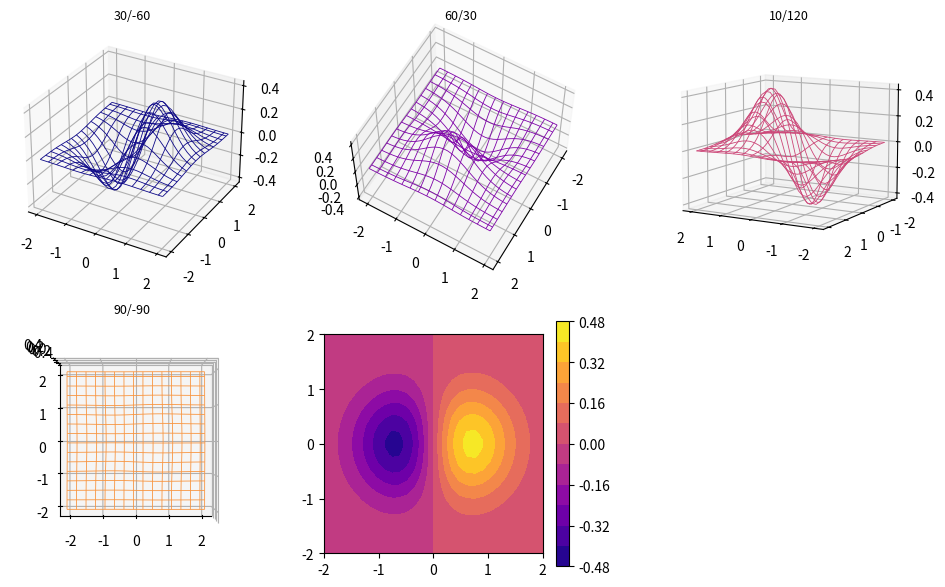

This chart was generated by the following Python code:
# The same function as wireframe from four viewpoints and a filled contour in the last panel, sharing a colormap.
import numpy as np
import matplotlib.pyplot as plt

x = np.linspace(-2, 2, 30)
X, Y = np.meshgrid(x, x)
Z = X * np.exp(-X ** 2 - Y ** 2)
fig = plt.figure(figsize=(12, 7))
for k, (elev, azim) in enumerate([(30, -60), (60, 30), (10, 120), (90, -90)]):
    ax = fig.add_subplot(2, 3, k + 1, projection="3d")
    ax.plot_wireframe(X, Y, Z, rstride=2, cstride=2, color=plt.cm.plasma(k / 4), lw=0.6)
    ax.view_init(elev, azim)
    ax.set_title(f"{elev}/{azim}", fontsize=9)
ax5 = fig.add_subplot(2, 3, 5)
cf = ax5.contourf(X, Y, Z, levels=10, cmap="plasma")
ax5.set_aspect("equal")
fig.colorbar(cf, ax=ax5)
print([round(a.elev, 1) for a in fig.axes if a.name == "3d"], len(cf.levels))
fig.savefig("views.png", dpi=50)
